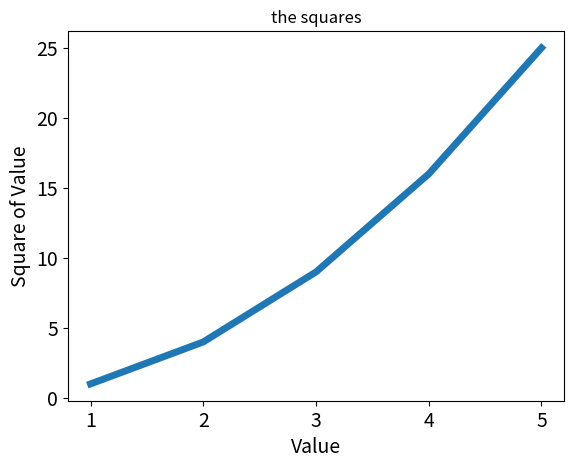

Recreate this plot in Python.
# matplotlib画廊
# 绘制简单的折线图
import matplotlib.pyplot as plt
input_value=[1,2,3,4,5]
squares = [1,4,9,16,25]
plt.plot(input_value,squares,linewidth=5)
# 修改标签文字和线条粗细
plt.title('the squares')
plt.xlabel("Value",fontsize=14)
plt.ylabel("Square of Value",fontsize=14)
plt.tick_params(axis='both',labelsize=14)
plt.show()